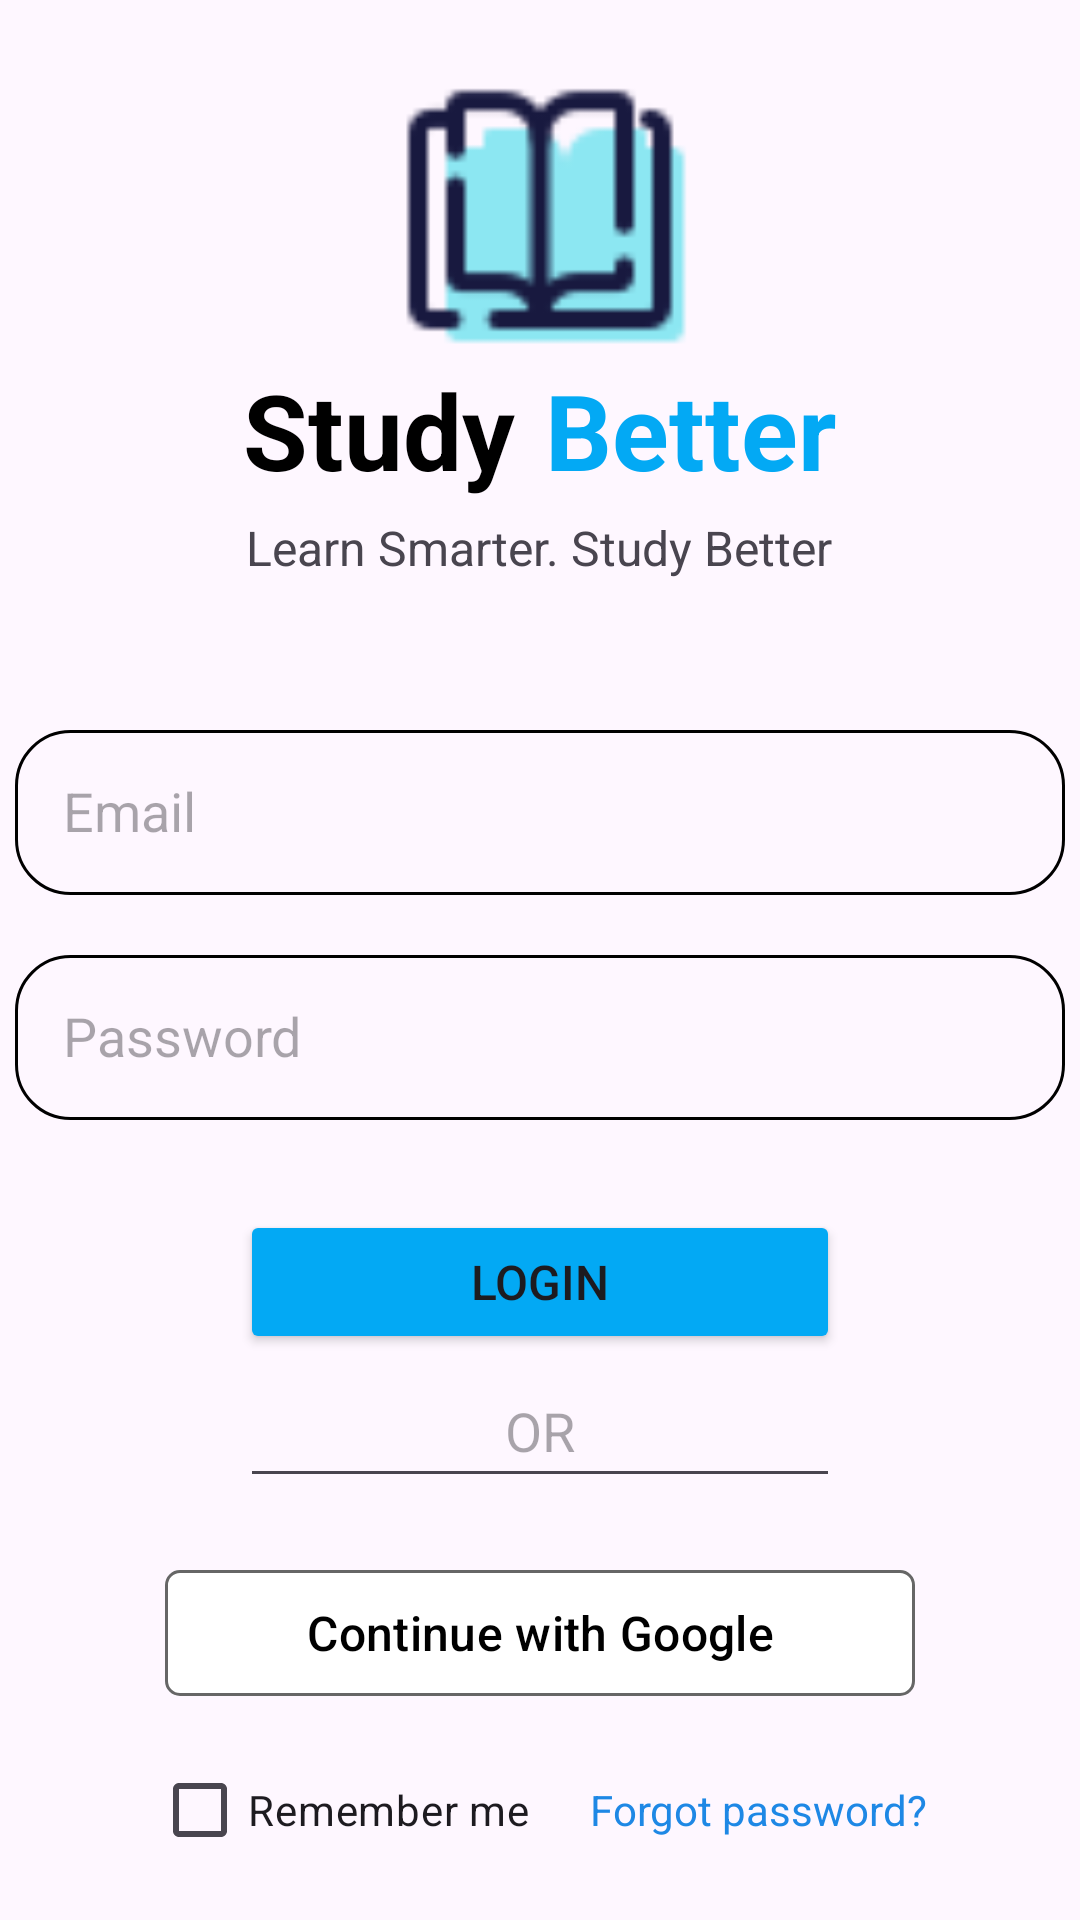

Produce the Android XML layout that renders to this screen, including the resource entries it uses.
<!-- AndroidManifest.xml: application theme Theme.StudyBetter -->
<!-- res/layout/activity_login.xml -->
<?xml version="1.0" encoding="utf-8"?>
<LinearLayout
    xmlns:android="http://schemas.android.com/apk/res/android"
    xmlns:app="http://schemas.android.com/apk/res-auto"
    xmlns:tools="http://schemas.android.com/tools"
    android:id="@+id/main"
    android:layout_width="match_parent"
    android:layout_height="match_parent"
    tools:context=".login">


    <LinearLayout
        android:layout_width="match_parent"
        android:layout_height="wrap_content"
        android:gravity="center_horizontal"
        android:paddingTop="20dp"
        android:orientation="vertical" >

        <ImageView
            android:layout_width="100dp"
            android:layout_height="100dp"
            android:src="@drawable/logo" />


        <LinearLayout
            android:layout_width="match_parent"
            android:layout_height="wrap_content"
            android:gravity="center"
            android:orientation="horizontal">

            <TextView
                android:layout_width="wrap_content"
                android:layout_height="wrap_content"
                android:text="Study"
                android:textSize="35dp"
                android:textStyle="bold"
                android:textColor="@color/black"/>

            <TextView
                android:layout_width="wrap_content"
                android:layout_height="wrap_content"
                android:layout_marginStart="10dp"
                android:text="Better"
                android:textStyle="bold"
                android:textSize="35dp"
                android:textColor="#03A9F4" />


        </LinearLayout>

        <TextView
            android:layout_width="wrap_content"
            android:layout_height="wrap_content"
            android:layout_marginTop="5dp"
            android:text="Learn Smarter. Study Better"
            android:textSize="16dp" />

        <EditText
            android:id="@+id/etEmail"
            android:layout_width="350dp"
            android:layout_height="55dp"
            android:layout_marginTop="50dp"
            android:padding="16dp"
            android:hint="Email"
            android:inputType="textEmailAddress"
            android:background="@drawable/text_container"/>


        <EditText
            android:id="@+id/etPassword"
            android:layout_width="350dp"
            android:layout_height="55dp"
            android:layout_marginTop="20dp"
            android:padding="16dp"
            android:hint="Password"
            android:inputType="textPassword"
            android:background="@drawable/text_container"/>


        <Button
            android:id="@+id/btnLogin"
            android:layout_width="200dp"
            android:layout_height="wrap_content"
            android:layout_marginTop="30dp"
            android:text="Login"
            android:textSize="16dp"
            android:backgroundTint="#03A9F4"/>

        <EditText
            android:layout_width="200dp"
            android:layout_height="48dp"
            android:hint="OR"
            android:gravity="center"/>

        <com.google.android.material.button.MaterialButton
            android:id="@+id/btnGoogle"
            android:layout_width="250dp"
            android:layout_height="50dp"
            android:layout_marginTop="20dp"
            android:text="Continue with Google"
            android:textSize="16dp"
            android:textColor="@color/black"
            app:backgroundTint="@android:color/white"
            app:icon="@drawable/ic_google"
            app:iconTint="@null"


            app:cornerRadius="5dp"
            app:strokeWidth="1dp"
            app:strokeColor="#666666" />

        <LinearLayout
            android:layout_width="wrap_content"
            android:layout_height="wrap_content"
            android:layout_marginTop="10dp"
            android:gravity="center_vertical"
            android:orientation="horizontal" >

            <CheckBox
                android:id="@+id/checkbox"
                android:layout_width="wrap_content"
                android:layout_height="wrap_content"

                android:text="Remember me"/>

            <TextView
                android:id="@+id/txtForgot"
                android:layout_width="wrap_content"
                android:layout_height="wrap_content"
                android:layout_marginStart="20dp"
                android:text="Forgot password?"
                android:textColor="#1E88E5"/>

        </LinearLayout>

        <LinearLayout
            android:layout_width="wrap_content"
            android:layout_height="wrap_content"
            android:layout_marginTop="10dp"
            android:orientation="horizontal"
            android:gravity="center_vertical">

            <TextView
                android:layout_width="wrap_content"
                android:layout_height="wrap_content"
                android:text="Don't have an account?"
                android:textSize="18dp"
                android:textColor="#555555"/>

            <TextView
                android:id="@+id/txtRegister"
                android:layout_width="wrap_content"
                android:layout_height="wrap_content"
                android:layout_marginStart="5dp"
                android:text="Register"
                android:textSize="18dp"
                android:textColor="#1976D2"/>

        </LinearLayout>


    </LinearLayout>


</LinearLayout>
<!-- resources referenced by this layout -->
<resources>
  <color name="black">#FF000000</color>
  <!-- drawable logo: png bitmap (drawable, 1019 bytes) -->
  <!-- drawable text_container (drawable) -->
  <?xml version="1.0" encoding="utf-8"?>
  <shape xmlns:android="http://schemas.android.com/apk/res/android"
      android:shape="rectangle">
  
      <corners android:radius="18dp"/>
      <stroke android:width="1dp"/>
  
  </shape>
  <style name="Theme.StudyBetter" parent="Base.Theme.StudyBetter" />
  <style name="Base.Theme.StudyBetter" parent="Theme.Material3.DayNight.NoActionBar">
          
          
      </style>
</resources>
